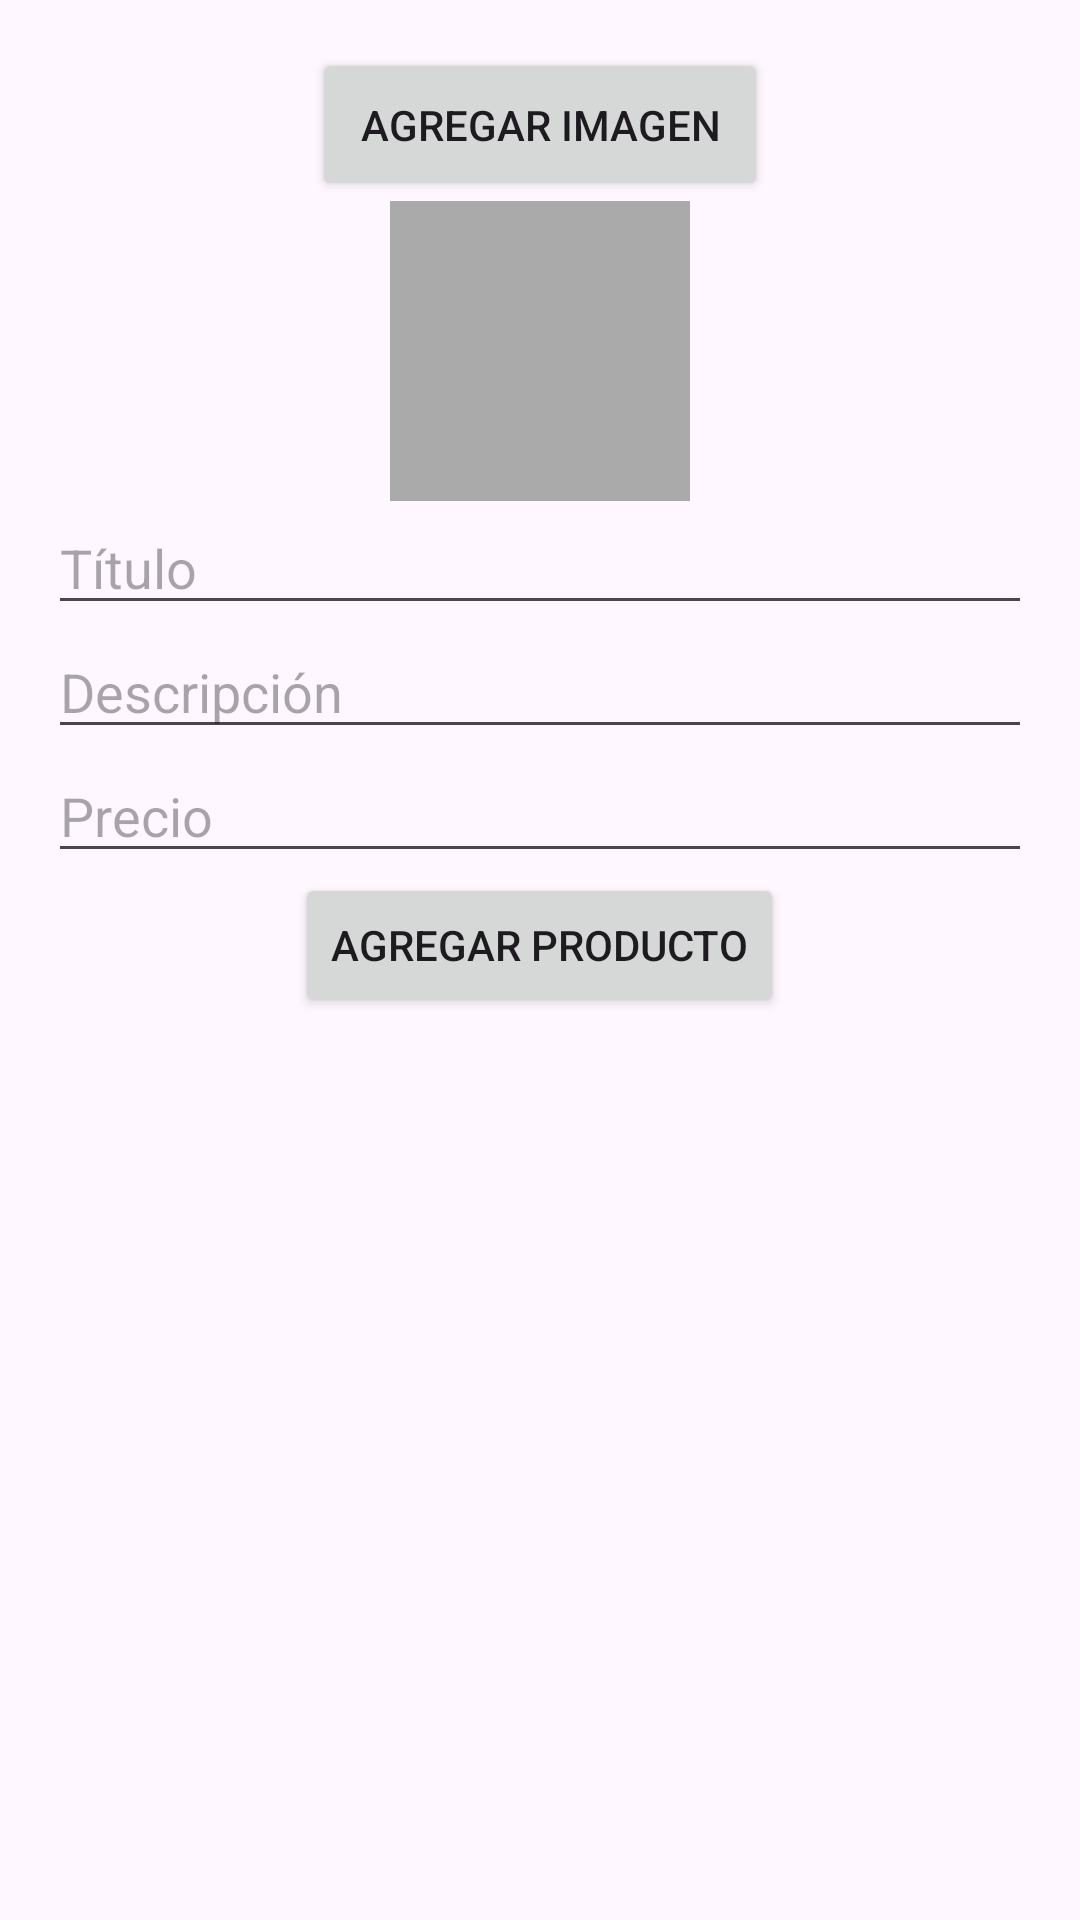

The Android layout XML behind this screen, and the referenced resources:
<!-- AndroidManifest.xml: application theme Theme.UnidadesHabitacionales -->
<!-- res/layout/add_product_acivity.xml -->
<?xml version="1.0" encoding="utf-8"?>
<LinearLayout
    xmlns:android="http://schemas.android.com/apk/res/android"
    android:layout_width="match_parent"
    android:layout_height="match_parent"
    android:orientation="vertical"
    android:padding="16dp"
    android:gravity="center">

    
    <Button
        android:id="@+id/addImageButton"
        android:layout_width="wrap_content"
        android:layout_height="wrap_content"
        android:padding="16dp"
        android:text="Agregar Imagen"
        android:onClick="onAddImageClick" />

    
    <ImageView
        android:id="@+id/selectedImage"
        android:layout_width="100dp"
        android:layout_height="100dp"
        android:scaleType="centerCrop"
        android:background="@android:color/darker_gray"
        android:src="@drawable/ic_launcher_background" />

    
    <EditText
        android:id="@+id/titleEditText"
        android:layout_width="match_parent"
        android:layout_height="wrap_content"
        android:hint="Título"
        android:inputType="text" />

    
    <EditText
        android:id="@+id/descriptionEditText"
        android:layout_width="match_parent"
        android:layout_height="wrap_content"
        android:hint="Descripción"
        android:inputType="text" />

    
    <EditText
        android:id="@+id/priceEditText"
        android:layout_width="match_parent"
        android:layout_height="wrap_content"
        android:hint="Precio"
        android:inputType="numberDecimal" />

    
    <Button
        android:id="@+id/addProductButton"
        android:layout_width="wrap_content"
        android:layout_height="wrap_content"
        android:text="Agregar Producto"
        android:onClick="onAddProductClick" />

    
    <Space
        android:layout_width="0dp"
        android:layout_height="0dp"
        android:layout_weight="1" />

</LinearLayout>
<!-- resources referenced by this layout -->
<resources>
  <style name="Theme.UnidadesHabitacionales" parent="Base.Theme.UnidadesHabitacionales" />
  <style name="Base.Theme.UnidadesHabitacionales" parent="Theme.Material3.DayNight.NoActionBar">
          
          
      </style>
</resources>
